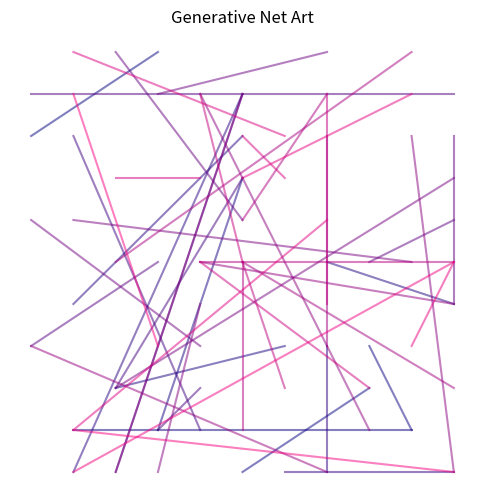

Source code (Python):
import matplotlib.pyplot as plt
import random

# 13. 응용 예제: 제너레이티브 아트
plt.figure(figsize=(6, 6))

# 2. for 반복문으로 50개의 선 그리기
for i in range(50):
    x1 = random.randint(0, 10)
    y1 = random.randint(0, 10)
    x2 = random.randint(0, 10)
    y2 = random.randint(0, 10)
    
    # 5. i값을 이용해 색상 변화 주기
    red_intensity = i / 50.0 
    
    plt.plot([x1, x2], [y1, y2], color=(red_intensity, 0, 0.5), alpha=0.5)

plt.title("Generative Net Art")
plt.axis('off')
plt.show()

# 7. 누적 패턴 (합계)
scores = [80, 90, 95, 70, 60]
total = 0

print("=== 합계 구하기 로직 ===")
for s in scores:
    print(f"{s} 점을 더합니다. (현재 누적: {total})")
    total += s 

print(f"최종 합계: {total}")
print(f"평균 점수: {total / len(scores)}")
